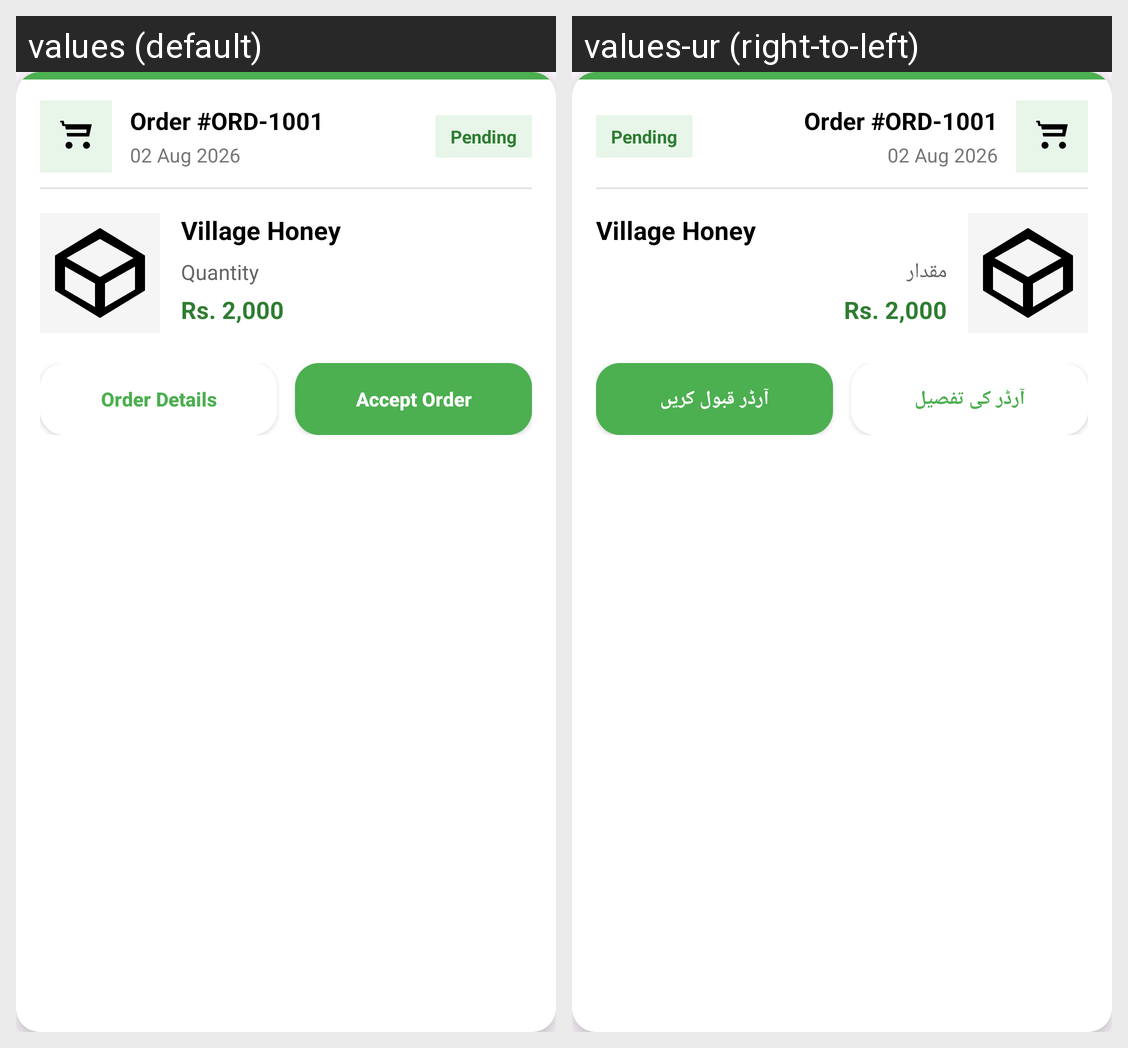

The Android screen above is rendered under two locales of the same app. Produce the string resources it draws, with the default and per-locale values.
Android screen res/layout/fragment_seller_order_card.xml rendered under 2 locales, left to right: values (default), values-ur (right-to-left). Device: Nexus 5 (rendered at 1080×1920; each locale shown at half size, 540×960, under a caption strip naming it); theme Theme.VillageToCityReseilingApp.
Strings drawn on this screen, with the default value and each locale's value (text and hints the layout hard-codes, and strings that could not be matched under every locale, appear in the picture but are not listed):

quantity
  values: Quantity
  values-ur: مقدار

order_details
  values: Order Details
  values-ur: آرڈر کی تفصیل

accept_order
  values: Accept Order
  values-ur: آرڈر قبول کریں
